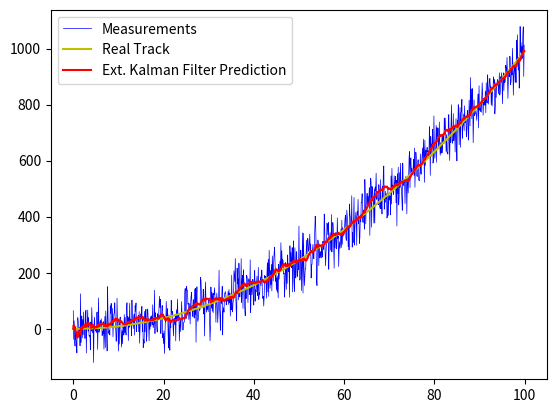

The script that saved this image:
import numpy as np
import matplotlib.pyplot as plt


class KalmanFilter:
    """
    Kalman Filter using a constant acceleration motion model
    """

    def __init__(self, dt, u, sigma_a, sigma_z):
        # Initialize the Kalman Filter parameters
        self.dt = dt  # time step
        self.u = u  # control input (acceleration)
        self.sigma_a = sigma_a  # process noise standard deviation
        self.sigma_z = sigma_z  # measurement noise standard deviation

        # State transition matrix
        self.A = np.array([[1, self.dt], [0, 1]])
        # Control input matrix
        self.B = np.array([[(self.dt**2)/2], [self.dt]])
        # Process noise covariance matrix
        self.R = np.array([
            [(self.dt**4)/4, (self.dt**3)/2],
            [(self.dt**3)/2, self.dt**2]
        ]) * self.sigma_a ** 2
        # Measurement noise covariance
        self.Q = sigma_z ** 2
        # Initial estimation error covariance
        self.P = np.eye(self.A.shape[1])
        # Measurement matrix
        self.C = np.array([[1, 0]])
        # Initial state estimate
        self.x = np.array([[0], [0]])
        # Identity matrix
        self.I = np.eye(self.C.shape[1])

    def predict(self):
        # Predict the next state
        self.x = np.dot(self.A, self.x) + np.dot(self.B, self.u)
        # Predict the next covariance
        self.P = np.dot(np.dot(self.A, self.P), self.A.T) + self.R
        return self.x

    def update(self, z):
        # Compute the Kalman Gain
        S = np.dot(self.C, np.dot(self.P, self.C.T)) + self.Q
        K = np.dot(self.P, np.dot(self.C.T, np.linalg.inv(S)))
        # Update the state estimate
        self.x = self.x + K * (z - np.dot(self.C, self.x))
        # Update the covariance estimate
        self.P = np.dot((self.I - (K * self.C)), self.P)


def main():
    dt = 0.1  # time step

    t = np.arange(0, 100, dt)  # time vector

    # Generate the real track (constant acceleration model)
    real_x = 0.1 * ((t**2) - t)

    u = 1  # control input (acceleration)
    sigma_a = 0.25  # process noise standard deviation
    sigma_z = 2.0  # measurement noise standard deviation
    kf = KalmanFilter(dt, u, sigma_a, sigma_z)  # initialize the Kalman Filter

    predictions = []  # list to store predictions
    measurements = []  # list to store measurements

    for x in real_x:
        # Simulate a noisy measurement
        z = kf.C.item(0) * x + np.random.normal(0, 50)

        measurements.append(z)  # store the measurement
        x_kf = kf.predict().item(0)  # predict the next state
        kf.update(z)  # update the state with the measurement

        predictions.append(x_kf)  # store the prediction

    # Plot the results
    plt.figure()
    plt.plot(t, measurements, label='Measurements', color='b', linewidth=0.5)
    plt.plot(t, real_x, label='Real Track', color='y', linewidth=1.5)
    plt.plot(t, predictions, label='Ext. Kalman Filter Prediction', color='r', linewidth=1.5)
    plt.legend()
    plt.show()


if __name__ == "__main__":
    main()